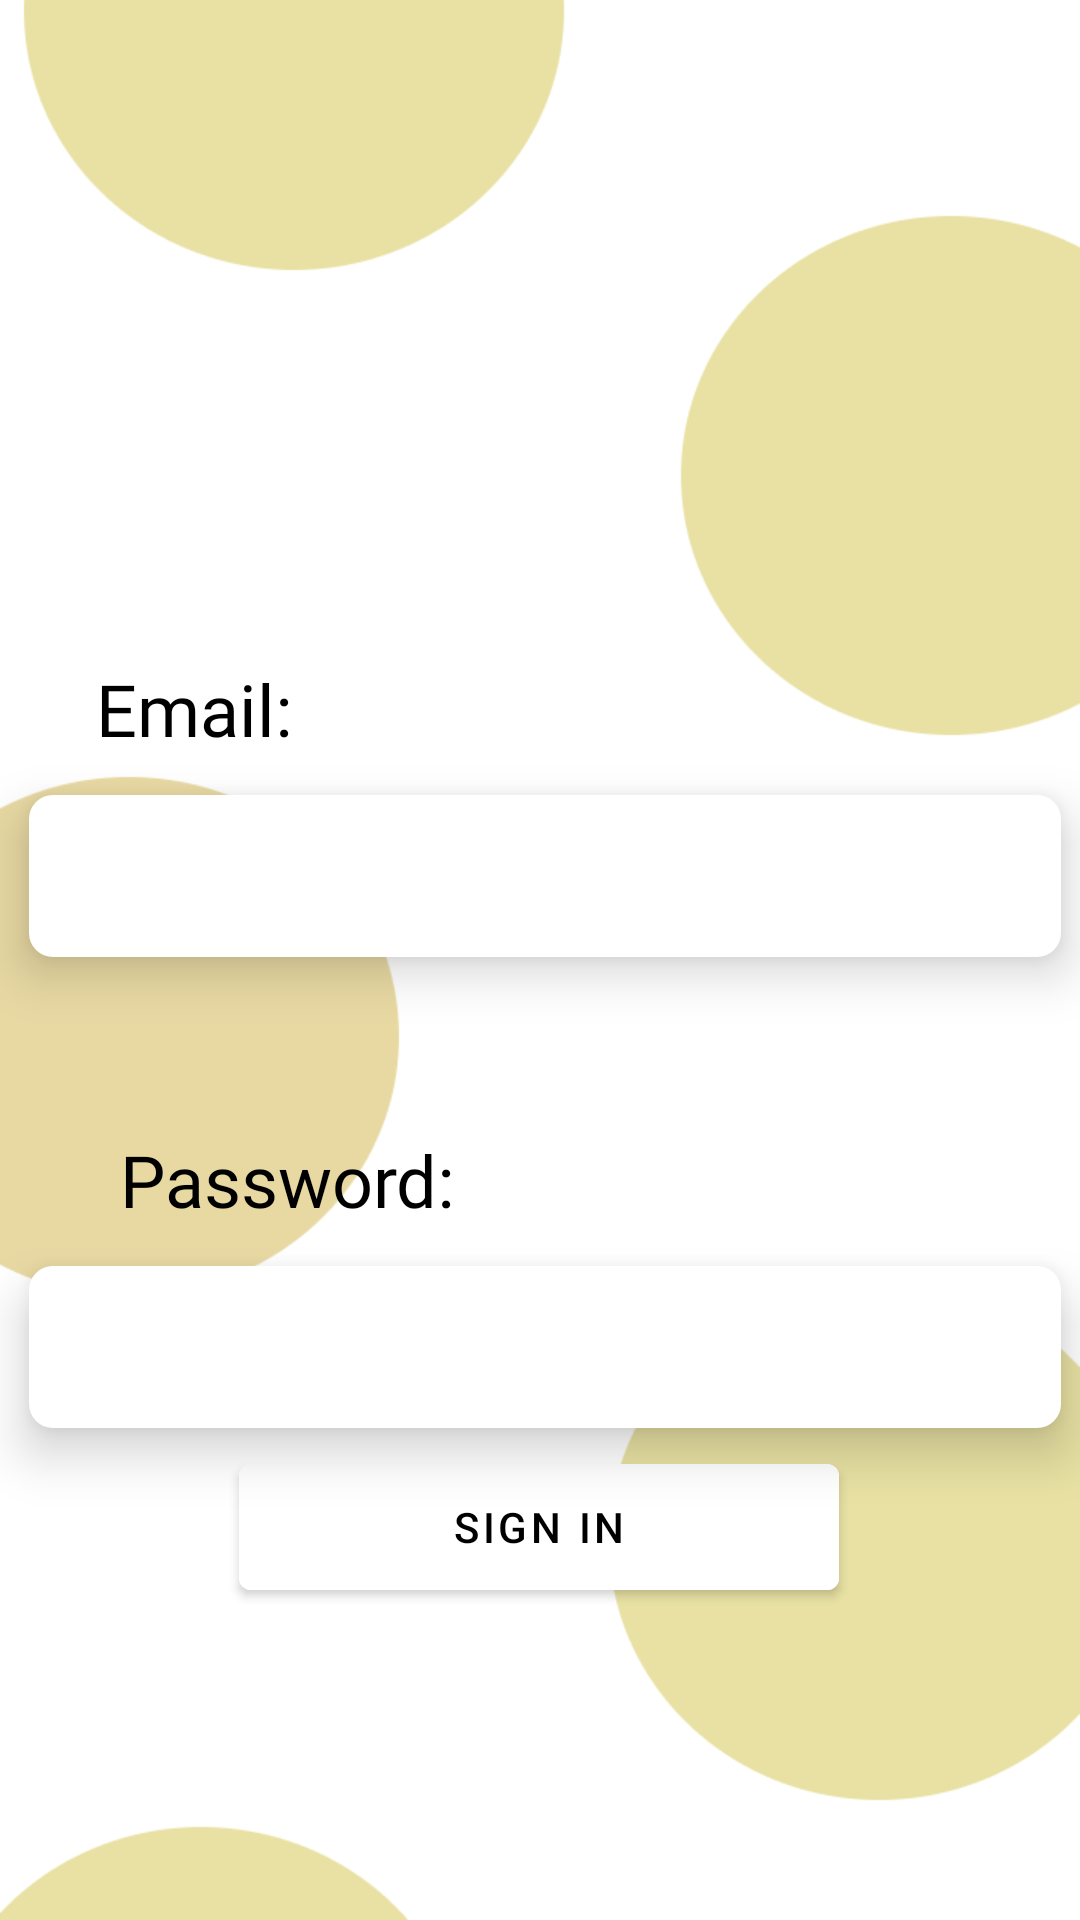

Here is an Android app screen rendered from its layout file. Give the layout XML and the strings, colors and styles it references.
<!-- AndroidManifest.xml: application theme Theme.HealthEase -->
<!-- res/layout/sign_infor_doctor.xml -->
<?xml version="1.0" encoding="utf-8"?>
<androidx.constraintlayout.widget.ConstraintLayout xmlns:android="http://schemas.android.com/apk/res/android"
    xmlns:app="http://schemas.android.com/apk/res-auto"
    xmlns:tools="http://schemas.android.com/tools"
    android:layout_width="match_parent"
    android:layout_height="match_parent"
    android:background="@drawable/yellowballs">

    <ImageView
        android:id="@+id/imageView21"
        android:layout_width="96dp"
        android:layout_height="96dp"
        android:layout_marginTop="92dp"
        app:layout_constraintEnd_toEndOf="parent"
        app:layout_constraintStart_toStartOf="parent"
        app:layout_constraintTop_toTopOf="parent"
        app:srcCompat="@drawable/medicalteam" />

    <TextView
        android:id="@+id/textView2"
        android:layout_width="153dp"
        android:layout_height="29dp"
        android:layout_marginTop="220dp"
        android:text="Email:"
        android:textColor="@color/black"
        android:textSize="24sp"
        android:fontFamily="@font/montserrat_medium"
        app:layout_constraintEnd_toEndOf="parent"
        app:layout_constraintHorizontal_bias="0.155"
        app:layout_constraintStart_toStartOf="parent"
        app:layout_constraintTop_toTopOf="parent" />

    <com.google.android.material.textfield.TextInputEditText
        android:id="@+id/email_doc"
        android:layout_width="344dp"
        android:layout_height="54dp"
        android:layout_marginTop="16dp"
        android:background="@drawable/rounded_edittext"
        android:elevation="10dp"
        app:layout_constraintEnd_toEndOf="parent"
        app:layout_constraintHorizontal_bias="0.597"
        app:layout_constraintStart_toStartOf="parent"
        app:layout_constraintTop_toBottomOf="@+id/textView2"
        app:shapeAppearanceOverlay="@style/RoundedCorners"
        app:strokeColor="@color/black"
        app:strokeWidth="2dp" />

    <TextView
        android:id="@+id/textView4"
        android:layout_width="153dp"
        android:layout_height="29dp"
        android:layout_marginStart="40dp"
        android:layout_marginTop="128dp"
        android:text="Password:"
        android:textColor="@color/black"
        android:textSize="24sp"
        android:fontFamily="@font/montserrat_medium"
        app:layout_constraintStart_toStartOf="parent"
        app:layout_constraintTop_toBottomOf="@+id/textView2" />

    <com.google.android.material.textfield.TextInputEditText
        android:id="@+id/password_doc"
        android:layout_width="344dp"
        android:layout_height="54dp"
        android:layout_marginTop="16dp"
        android:background="@drawable/rounded_edittext"
        android:elevation="10dp"
        android:inputType="textPassword"
        app:layout_constraintEnd_toEndOf="parent"
        app:layout_constraintHorizontal_bias="0.597"
        app:layout_constraintStart_toStartOf="parent"
        app:layout_constraintTop_toBottomOf="@+id/textView4"
        app:strokeColor="@color/black"
        app:strokeWidth="2dp"
        tools:ignore="MissingConstraints" />

    <com.google.android.material.button.MaterialButton
        android:id="@+id/signin_button_doc"
        android:layout_width="200dp"
        android:layout_height="54dp"
        android:layout_marginBottom="104dp"
        android:text="Sign in"
        android:textColor="@color/black"
        android:backgroundTint="@color/cardview_light_background"
        app:layout_constraintBottom_toBottomOf="parent"
        app:layout_constraintEnd_toEndOf="parent"
        app:layout_constraintHorizontal_bias="0.497"
        app:layout_constraintStart_toStartOf="parent" />

</androidx.constraintlayout.widget.ConstraintLayout>
<!-- resources referenced by this layout -->
<resources>
  <!-- drawable rounded_edittext (drawable) -->
  <shape xmlns:android="http://schemas.android.com/apk/res/android">
      <solid android:color="#FFFFFF"/> 
      <corners android:radius="8dp"/> 
  </shape>
  <!-- drawable yellowballs: png bitmap (drawable, 17392 bytes) -->
  <style name="Theme.HealthEase" parent="Theme.MaterialComponents.DayNight.NoActionBar">
          
          <item name="colorPrimary">@color/purple_500</item>
          <item name="colorPrimaryVariant">@color/purple_700</item>
          <item name="colorOnPrimary">@color/white</item>
          
          <item name="colorSecondary">@color/teal_200</item>
          <item name="colorSecondaryVariant">@color/teal_700</item>
          <item name="colorOnSecondary">@color/black</item>
          
          <item name="android:statusBarColor">?attr/colorPrimaryVariant</item>
          
      </style>
  <!-- not gathered from this repository: default colours our renderer supplied (Android Studio template values) -->
  <color name="purple_500">#FF6200EE</color>
  <color name="purple_700">#FF3700B3</color>
  <color name="teal_200">#FF03DAC5</color>
  <color name="teal_700">#FF018786</color>
  <color name="black">#FF000000</color>
  <color name="white">#FFFFFFFF</color>
</resources>
